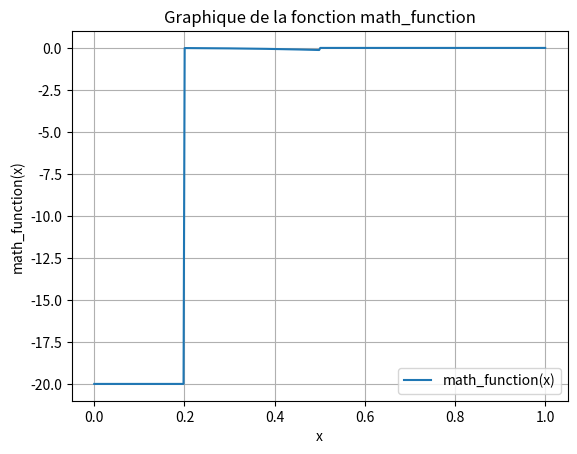

Write the Python code that produced this figure.
import matplotlib.pyplot as plt
import numpy as np

def math_function(x):
    return -20 * (0 <= x <= 0.2) - x**3 * (0.2 < x <= 0.5)

# Générer des valeurs de x
x = np.linspace(0, 1, 400)
# Calculer les valeurs de y en appliquant la fonction math_function
y = np.array([math_function(xi) for xi in x])
# Utiliser la méthode des moindres carrés pour trouver une approximation polynomiale de y
coefficients = np.polyfit(x, y, 3)
polynomial_approximation = np.poly1d(coefficients)

# Calculer les valeurs de y en utilisant l'approximation polynomiale
y_approx = polynomial_approximation(x)
print(y_approx)
def approx_function():
    x = np.linspace(0, 1, 400)
    y = np.array([math_function(xi) for xi in x])
    coefficients = np.polyfit(x, y, 3)
    polynomial_approximation = np.poly1d(coefficients)
    y_approx = polynomial_approximation(x)
    return y_approx

    
# Tracer la fonction
plt.plot(x, y, label='math_function(x)')
plt.xlabel('x')
plt.ylabel('math_function(x)')
plt.title('Graphique de la fonction math_function')
plt.legend()
plt.grid(True)
plt.show()

